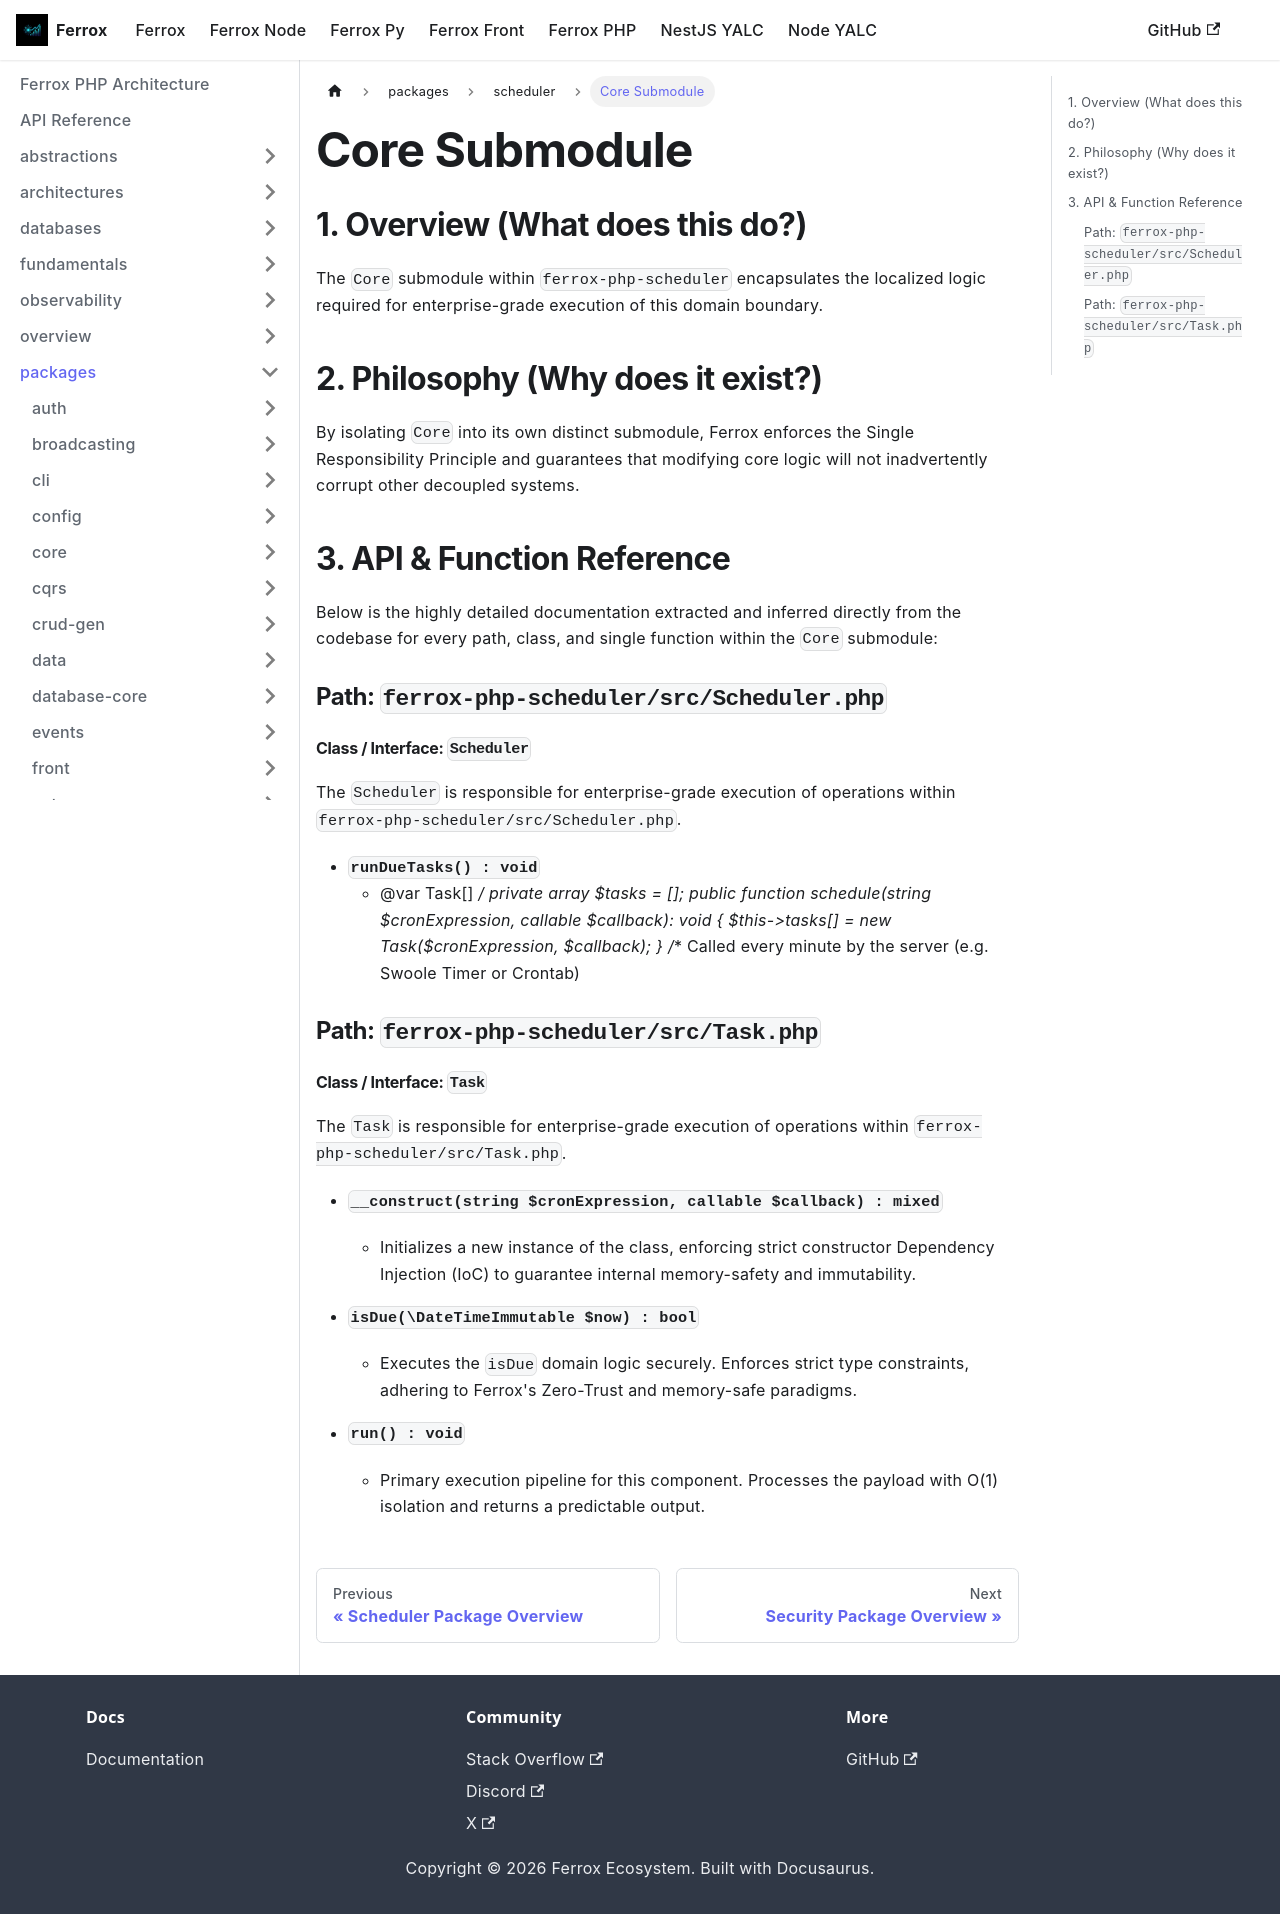

repository: AI-Autistic-Intelligence/ferrox-docs · page: docs/ferrox-php/packages/scheduler/core.html · generator: docusaurus

---
id: core
title: Core Submodule
---

# Core Submodule

## 1. Overview (What does this do?)
The `Core` submodule within `ferrox-php-scheduler` encapsulates the localized logic required for enterprise-grade execution of this domain boundary.

## 2. Philosophy (Why does it exist?)
By isolating `Core` into its own distinct submodule, Ferrox enforces the Single Responsibility Principle and guarantees that modifying core logic will not inadvertently corrupt other decoupled systems.

## 3. API & Function Reference
Below is the highly detailed documentation extracted and inferred directly from the codebase for every path, class, and single function within the `Core` submodule:

### Path: `ferrox-php-scheduler/src/Scheduler.php`

#### Class / Interface: `Scheduler`
The `Scheduler` is responsible for enterprise-grade execution of operations within `ferrox-php-scheduler/src/Scheduler.php`.

- **`runDueTasks() : void`**
  - @var Task[] */ private array $tasks = []; public function schedule(string $cronExpression, callable $callback): void \{ $this-&gt;tasks[] = new Task($cronExpression, $callback); \} /** Called every minute by the server (e.g. Swoole Timer or Crontab)

### Path: `ferrox-php-scheduler/src/Task.php`

#### Class / Interface: `Task`
The `Task` is responsible for enterprise-grade execution of operations within `ferrox-php-scheduler/src/Task.php`.

- **`__construct(string $cronExpression, callable $callback) : mixed`**
  - Initializes a new instance of the class, enforcing strict constructor Dependency Injection (IoC) to guarantee internal memory-safety and immutability.

- **`isDue(\DateTimeImmutable $now) : bool`**
  - Executes the `isDue` domain logic securely. Enforces strict type constraints, adhering to Ferrox's Zero-Trust and memory-safe paradigms.

- **`run() : void`**
  - Primary execution pipeline for this component. Processes the payload with O(1) isolation and returns a predictable output.
